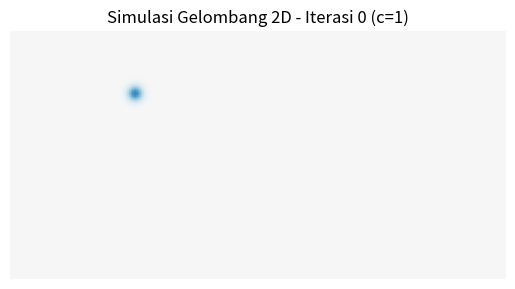

Write the Python code that produced this figure.
import numpy as np
import matplotlib.pyplot as plt
import matplotlib.animation as animation

# --- 1. Inisialisasi Parameter ---
# Ukuran domain (jumlah titik grid)
# Sesuaikan dengan Tugas 1 & 2: 100 x 200
nx = 100
ny = 200

# Kecepatan gelombang (konstanta dalam simulasi dasar ini)
# PDF menyebut c=1 untuk Tugas 1, dan bervariasi untuk Tugas 2.
# Kita buat versi dasar dulu dengan c=1
c_val = 1.0

# Ukuran langkah waktu
# dt <= dx / (c * sqrt(2)) untuk stabilitas. Kita asumsikan dx = dy = 1.
# S = 0.5 adalah faktor keamanan.
S = 0.5
dx = 1.0  # Kita tetapkan dx = dy = 1 untuk menyederhanakan rumus
dt = S * dx / (c_val * np.sqrt(2))

# Jumlah iterasi waktu (lama simulasi)
num_steps = 400

# --- 2. Inisialisasi Array ---
# Buat array 2D untuk menyimpan amplitudo
u_lama = np.zeros((nx, ny))
u_sekarang = np.zeros((nx, ny))
u_baru = np.zeros((nx, ny))

# --- 3. Set Kondisi Awal (Fungsi Gaussian dari PDF) ---
# PDF menyebut: f(x,y) = (1/(2*pi*sigma^2)) * exp(-(x+y)^2 / (2*sigma^2))
# Ini BUKAN Gaussian isotropik standar. Ini akan menciptakan pola gelombang unik.
# Kita ikuti sesuai PDF.
# Kita gunakan meshgrid untuk menghitung fungsi ini di seluruh domain.
# Gunakan indexing='ij' agar X sesuai dengan sumbu baris (i) dan Y sesuai dengan sumbu kolom (j)
x = np.arange(nx)
y = np.arange(ny)
X, Y = np.meshgrid(x, y, indexing='ij')

# Parameter Gaussian dari PDF (atau bisa disesuaikan)
sigma = 2.0

# Kondisi awal: f(x, y) dari PDF (x+y)^2
# f_x_y = (1.0 / (2 * np.pi * sigma**2)) * np.exp(-((X + Y)**2) / (2 * sigma**2))
# Namun, ini akan menciptakan pola gelombang dari pojok kiri atas.
# Untuk simulasi gelombang dari TITIK SUMBER, kita gunakan fungsi Gaussian isotropik
# di posisi sumber, seperti yang dijelaskan dalam teks sebelum rumusnya.
# Misalnya, sumber di tengah (atau sesuai tugas): (25, 50) untuk Tugas 1 & 2
source_x = 25 # Indeks x sumber (sesuai Tugas 1 & 2)
source_y = 50 # Indeks y sumber (sesuai Tugas 1 & 2)

# Kondisi awal: Gaussian Isotropik di titik sumber (Lebih fisikal dan umum untuk simulasi gelombang point source)
dist_sq = (X - source_x)**2 + (Y - source_y)**2
u_sekarang = (1.0 / (2 * np.pi * sigma**2)) * np.exp(-dist_sq / (2 * sigma**2))
u_lama = u_sekarang.copy() # Untuk iterasi pertama, asumsikan kecepatan awal nol

# --- 4. Setup Visualisasi ---
fig, ax = plt.subplots()
# Cetak bentuk array sebelum imshow untuk debugging
print(f"Bentuk u_sekarang sebelum imshow: {u_sekarang.shape}")
im = ax.imshow(u_sekarang, cmap='RdBu', animated=True, vmin=-0.05, vmax=0.05)
ax.set_title('Simulasi Gelombang 2D - Gaussian Isotropik (c=1)')
ax.axis('off') # Matikan sumbu untuk tampilan bersih

# --- 5. Fungsi Update untuk Animasi ---
def update(frame):
    global u_lama, u_sekarang, u_baru

    # Koefisien dalam rumus iteratif: (c*dt/dx)^2
    # Karena dx=1 dan c=1, maka coeff = (1*dt)^2
    coeff = (c_val * dt / dx)**2

    # --- 6. Iterasi Waktu (Loop Utama) ---
    # Hitung Laplacian untuk wilayah interior sekaligus
    laplacian_interior = (
        u_sekarang[2:, 1:-1] +     # u[i+1, j]
        u_sekarang[:-2, 1:-1] +    # u[i-1, j]
        u_sekarang[1:-1, 2:] +     # u[i, j+1]
        u_sekarang[1:-1, :-2] -    # u[i, j-1]
        4 * u_sekarang[1:-1, 1:-1] # - 4*u[i, j]
    )

    # Hitung u_baru untuk wilayah interior
    u_baru[1:-1, 1:-1] = (
        2 * u_sekarang[1:-1, 1:-1] - # 2 * u^n
        u_lama[1:-1, 1:-1] +         # - u^n-1
        coeff * laplacian_interior   # + coeff * Laplacian
    )

    # --- 7. Terapkan Kondisi Batas (Dirichlet: u = 0) ---
    u_baru[0, :] = 0  # Sisi atas
    u_baru[-1, :] = 0 # Sisi bawah
    u_baru[:, 0] = 0  # Sisi kiri
    u_baru[:, -1] = 0 # Sisi kanan

    # --- 8. Update Array untuk Iterasi Selanjutnya ---
    # PENTING: Gunakan .copy() untuk mencegah saling referensi antar array
    u_lama = u_sekarang.copy()
    u_sekarang = u_baru.copy()

    # Update data gambar untuk animasi
    im.set_array(u_sekarang)
    ax.set_title(f'Simulasi Gelombang 2D - Iterasi {frame} (c=1)')
    return [im]

# --- 9. Jalankan Animasi ---
ani = animation.FuncAnimation(fig, update, frames=num_steps, interval=50, blit=True, repeat=False)

# Tampilkan animasi
plt.show()

# Opsional: Simpan animasi sebagai GIF (bisa memakan waktu)
# ani.save('simulasi_gelombang_2d_dasar.gif', writer='pillow', fps=20)
